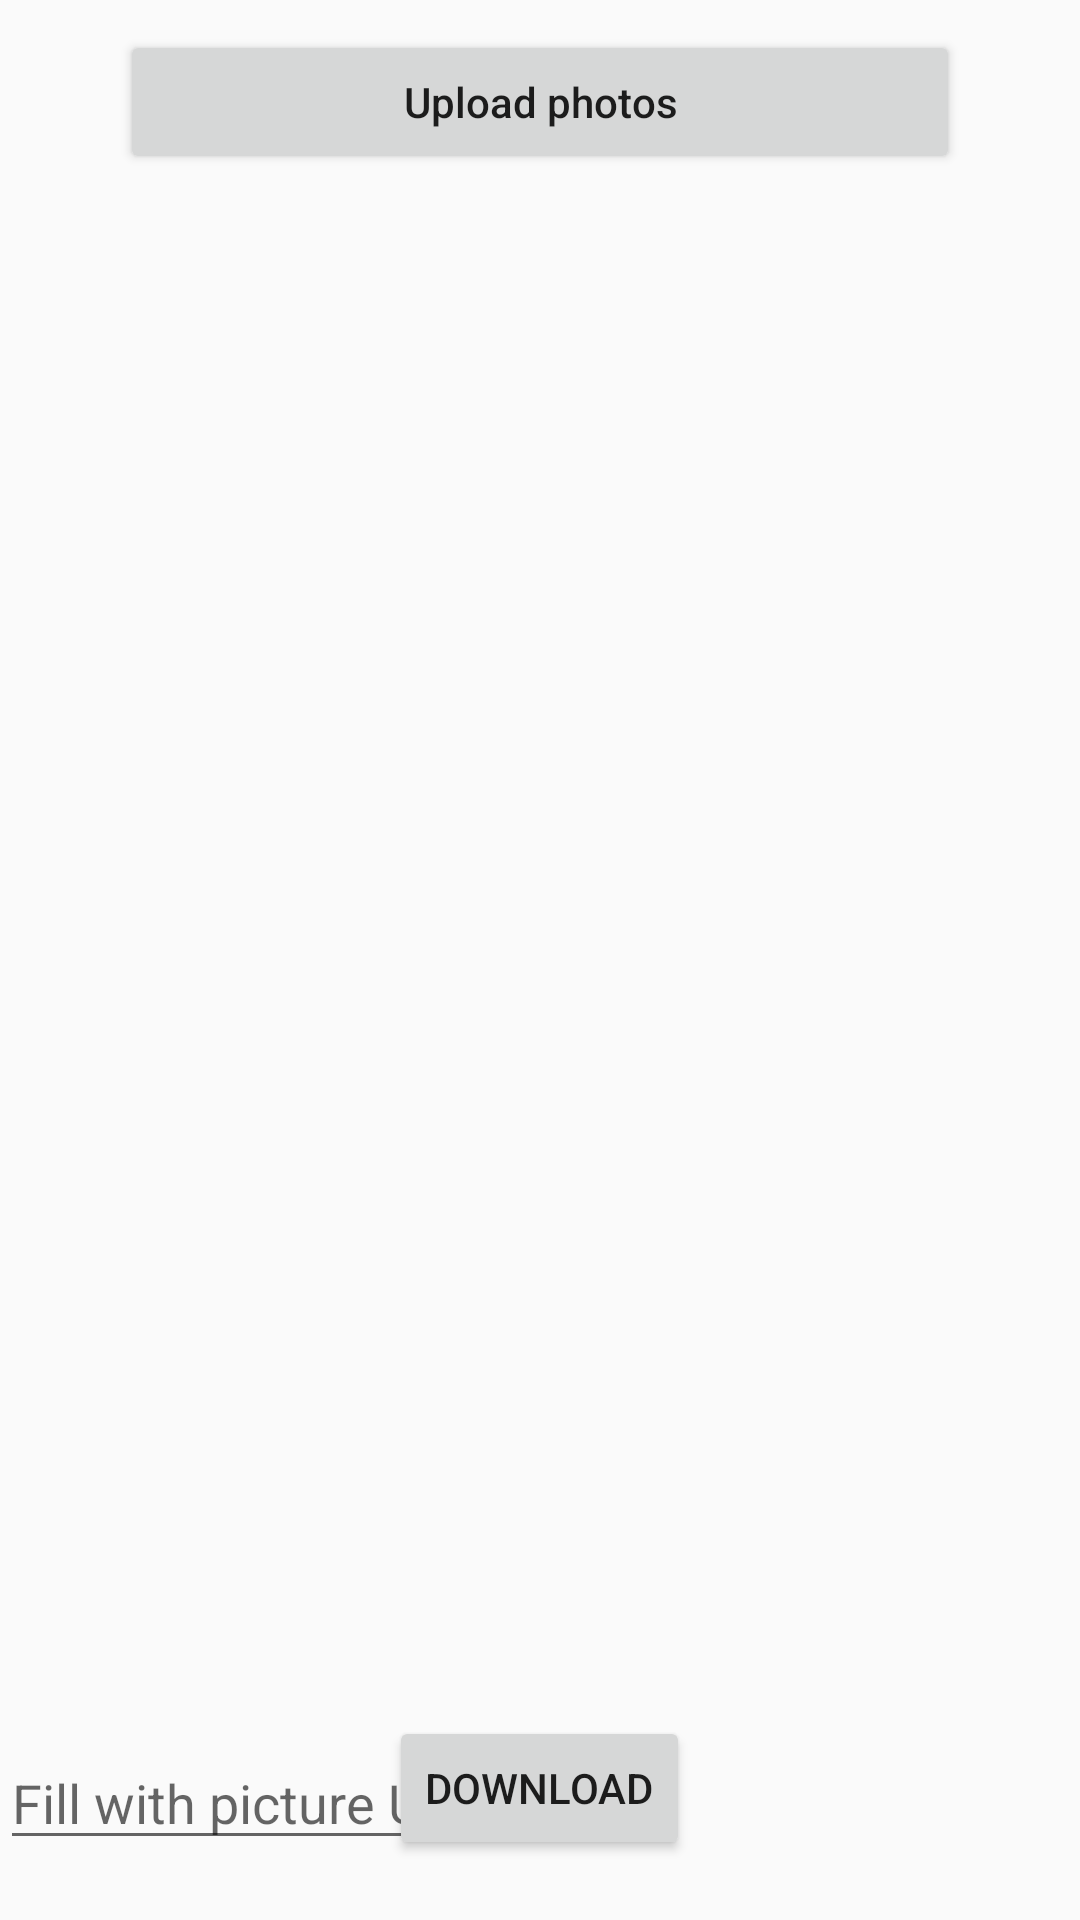

Here is an Android app screen rendered from its layout file. Give the layout XML and the strings, colors and styles it references.
<!-- AndroidManifest.xml: application theme AppTheme -->
<!-- res/layout/activity_photo_galery.xml -->
<?xml version="1.0" encoding="utf-8"?>
<RelativeLayout xmlns:android="http://schemas.android.com/apk/res/android"
    xmlns:app="http://schemas.android.com/apk/res-auto"
    xmlns:tools="http://schemas.android.com/tools"
    android:layout_width="match_parent"
    android:layout_height="match_parent"
    tools:context=".pictures.PhotoGalery">
    <Button
        android:id="@+id/btn_upload_photo"
        android:layout_width="match_parent"
        android:layout_height="wrap_content"
        android:layout_marginStart="40dp"
        android:layout_marginEnd="40dp"
        android:text="Upload photos"
        android:layout_marginBottom="10dp"
        android:layout_marginTop="10dp"
        android:textAllCaps="false"/>
    <androidx.recyclerview.widget.RecyclerView
        android:id="@+id/rv_upload_list"
        android:layout_width="match_parent"
        android:layout_height="match_parent"
        android:layout_margin="10dp"
        android:layout_below="@id/btn_upload_photo"
        android:layout_above="@id/btn_downloadStorage"/>
    <Button
        android:id="@+id/btn_downloadStorage"
        android:layout_width="wrap_content"
        android:layout_height="wrap_content"
        android:layout_alignParentBottom="true"
        android:layout_centerHorizontal="true"
        android:layout_marginBottom="20dp"
        android:text="Download"/>
    <EditText
        android:id="@+id/edt_uriDownload"
        android:layout_width="wrap_content"
        android:layout_height="wrap_content"
        android:hint="Fill with picture URL"
        android:layout_alignParentBottom="true"
        android:layout_marginBottom="20dp"
        android:layout_above="@+id/btn_downloadStorage"/>



</RelativeLayout>
<!-- resources referenced by this layout -->
<resources>
  <style name="AppTheme" parent="Theme.AppCompat.Light.DarkActionBar">
          
          <item name="colorPrimary">@color/colorPrimary</item>
          <item name="colorPrimaryDark">@color/colorPrimaryDark</item>
          <item name="colorAccent">@color/colorAccent</item>
      </style>
  <!-- not gathered from this repository: default colours our renderer supplied (Android Studio template values) -->
  <color name="colorPrimary">#FF6200EE</color>
  <color name="colorPrimaryDark">#FF3700B3</color>
  <color name="colorAccent">#FF03DAC5</color>
</resources>
